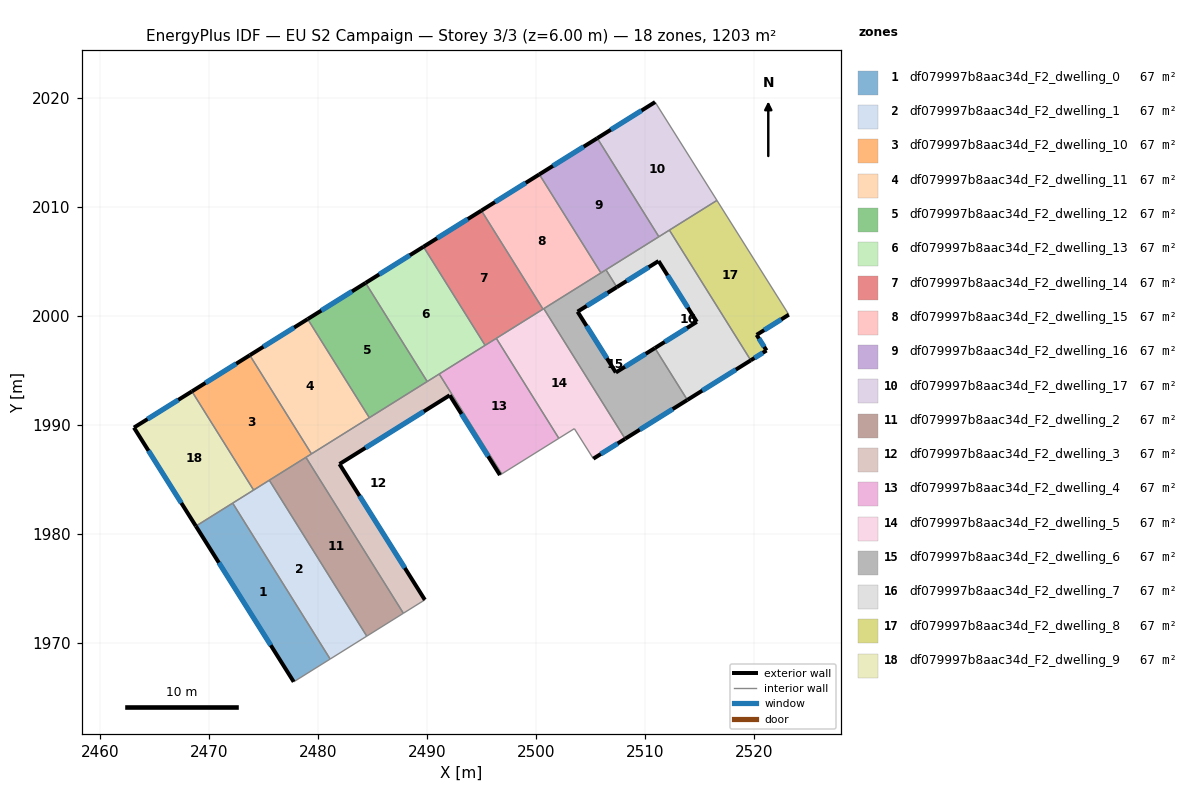
=== STOREY PLAN SPEC (per zone: floor XY polygon, exterior-wall plan segments, windows/doors) ===
zone 1: df079997b8aac34d_F2_dwelling_0  (66.8 m²)
  floor: (2472.15, 1982.85) (2481.09, 1968.55) (2477.75, 1966.46) (2468.77, 1980.74)
  exterior wall: (2468.77, 1980.74) – (2477.75, 1966.46)  [16.9 m]
    window: (2470.88, 1977.39) – (2475.64, 1969.81)  [14.2 m²]
  interior walls: 3
zone 2: df079997b8aac34d_F2_dwelling_1  (66.8 m²)
  floor: (2475.51, 1984.95) (2484.45, 1970.65) (2481.09, 1968.55) (2472.15, 1982.85)
  interior walls: 5
zone 3: df079997b8aac34d_F2_dwelling_10  (66.8 m²)
  floor: (2473.72, 1996.42) (2479.38, 1987.37) (2474.07, 1984.05) (2468.41, 1993.11)
  exterior wall: (2473.72, 1996.42) – (2468.41, 1993.11)  [6.3 m]
    window: (2472.47, 1995.64) – (2469.65, 1993.88)  [5.3 m²]
  interior walls: 5
zone 4: df079997b8aac34d_F2_dwelling_11  (66.8 m²)
  floor: (2479.03, 1999.74) (2484.68, 1990.69) (2479.38, 1987.37) (2473.72, 1996.42)
  exterior wall: (2479.03, 1999.74) – (2473.72, 1996.42)  [6.3 m]
    window: (2477.78, 1998.96) – (2474.96, 1997.20)  [5.3 m²]
  interior walls: 3
zone 5: df079997b8aac34d_F2_dwelling_12  (66.8 m²)
  floor: (2484.34, 2003.06) (2489.99, 1994.01) (2484.68, 1990.69) (2479.03, 1999.74)
  exterior wall: (2484.34, 2003.06) – (2479.03, 1999.74)  [6.3 m]
    window: (2483.09, 2002.28) – (2480.28, 2000.52)  [5.3 m²]
  interior walls: 3
zone 6: df079997b8aac34d_F2_dwelling_13  (66.8 m²)
  floor: (2489.65, 2006.37) (2495.31, 1997.33) (2489.99, 1994.01) (2484.34, 2003.06)
  exterior wall: (2489.65, 2006.37) – (2484.34, 2003.06)  [6.3 m]
    window: (2488.41, 2005.59) – (2485.59, 2003.84)  [5.3 m²]
  interior walls: 4
zone 7: df079997b8aac34d_F2_dwelling_14  (66.8 m²)
  floor: (2494.97, 2009.69) (2500.62, 2000.65) (2495.31, 1997.33) (2489.65, 2006.37)
  exterior wall: (2494.97, 2009.69) – (2489.65, 2006.37)  [6.3 m]
    window: (2493.72, 2008.91) – (2490.90, 2007.15)  [5.3 m²]
  interior walls: 4
zone 8: df079997b8aac34d_F2_dwelling_15  (66.8 m²)
  floor: (2500.28, 2013.01) (2505.93, 2003.97) (2500.62, 2000.65) (2494.97, 2009.69)
  exterior wall: (2500.28, 2013.01) – (2494.97, 2009.69)  [6.3 m]
    window: (2499.03, 2012.23) – (2496.22, 2010.47)  [5.3 m²]
  interior walls: 4
zone 9: df079997b8aac34d_F2_dwelling_16  (66.8 m²)
  floor: (2505.60, 2016.33) (2511.25, 2007.29) (2505.93, 2003.97) (2500.28, 2013.01)
  exterior wall: (2505.60, 2016.33) – (2500.28, 2013.01)  [6.3 m]
    window: (2504.35, 2015.55) – (2501.53, 2013.79)  [5.3 m²]
  interior walls: 4
zone 10: df079997b8aac34d_F2_dwelling_17  (66.8 m²)
  floor: (2510.90, 2019.65) (2516.58, 2010.63) (2511.25, 2007.29) (2505.60, 2016.33)
  exterior wall: (2510.90, 2019.65) – (2505.60, 2016.33)  [6.3 m]
    window: (2509.66, 2018.87) – (2506.84, 2017.11)  [5.3 m²]
  interior walls: 4
zone 11: df079997b8aac34d_F2_dwelling_2  (66.8 m²)
  floor: (2478.87, 1987.05) (2487.81, 1972.75) (2484.45, 1970.65) (2475.51, 1984.95)
  interior walls: 4
zone 12: df079997b8aac34d_F2_dwelling_3  (66.8 m²)
  floor: (2492.06, 1992.75) (2481.95, 1986.44) (2489.78, 1973.98) (2487.81, 1972.75) (2478.87, 1987.05) (2491.10, 1994.70) (2496.83, 1985.53) (2496.67, 1985.43)
  exterior wall: (2489.78, 1973.98) – (2481.95, 1986.44)  [14.7 m]
    window: (2487.94, 1976.90) – (2483.79, 1983.51)  [12.4 m²]
  exterior wall: (2492.06, 1992.75) – (2496.67, 1985.43)  [8.7 m]
    window: (2493.14, 1991.03) – (2495.59, 1987.15)  [7.3 m²]
  exterior wall: (2481.95, 1986.44) – (2492.06, 1992.75)  [11.9 m]
    window: (2484.32, 1987.92) – (2489.68, 1991.27)  [10.1 m²]
  interior walls: 8
zone 13: df079997b8aac34d_F2_dwelling_4  (66.8 m²)
  floor: (2496.34, 1997.97) (2502.07, 1988.80) (2496.83, 1985.53) (2491.10, 1994.70)
  interior walls: 5
zone 14: df079997b8aac34d_F2_dwelling_5  (66.8 m²)
  floor: (2500.69, 2000.70) (2508.16, 1988.75) (2505.24, 1986.93) (2503.50, 1989.68) (2502.07, 1988.80) (2496.34, 1997.97)
  exterior wall: (2505.24, 1986.93) – (2508.16, 1988.75)  [3.4 m]
    window: (2505.92, 1987.36) – (2507.47, 1988.32)  [2.9 m²]
  interior walls: 6
zone 15: df079997b8aac34d_F2_dwelling_6  (66.8 m²)
  floor: (2507.39, 2002.67) (2503.79, 2000.42) (2507.30, 1994.84) (2510.89, 1997.08) (2513.86, 1992.32) (2508.16, 1988.75) (2500.69, 2000.70) (2506.40, 2004.26)
  exterior wall: (2503.79, 2000.42) – (2507.39, 2002.67)  [4.2 m]
    window: (2504.64, 2000.95) – (2506.55, 2002.14)  [3.6 m²]
  exterior wall: (2507.30, 1994.84) – (2503.79, 2000.42)  [6.6 m]
    window: (2506.48, 1996.15) – (2504.61, 1999.11)  [5.6 m²]
  exterior wall: (2510.89, 1997.08) – (2507.30, 1994.84)  [4.2 m]
    window: (2510.04, 1996.55) – (2508.14, 1995.37)  [3.6 m²]
  exterior wall: (2508.16, 1988.75) – (2513.86, 1992.32)  [6.7 m]
    window: (2509.50, 1989.59) – (2512.52, 1991.48)  [5.7 m²]
  interior walls: 5
zone 16: df079997b8aac34d_F2_dwelling_7  (66.8 m²)
  floor: (2512.22, 2007.90) (2519.68, 1995.95) (2513.86, 1992.32) (2510.89, 1997.08) (2514.73, 1999.48) (2511.22, 2005.06) (2507.39, 2002.67) (2506.40, 2004.26)
  exterior wall: (2511.22, 2005.06) – (2514.73, 1999.48)  [6.6 m]
    window: (2512.05, 2003.75) – (2513.91, 2000.79)  [5.6 m²]
  exterior wall: (2507.39, 2002.67) – (2511.22, 2005.06)  [4.5 m]
    window: (2508.29, 2003.23) – (2510.32, 2004.50)  [3.8 m²]
  exterior wall: (2513.86, 1992.32) – (2519.68, 1995.95)  [6.9 m]
    window: (2515.23, 1993.17) – (2518.32, 1995.10)  [5.8 m²]
  exterior wall: (2514.73, 1999.48) – (2510.89, 1997.08)  [4.5 m]
    window: (2513.83, 1998.92) – (2511.79, 1997.64)  [3.8 m²]
  interior walls: 5
zone 17: df079997b8aac34d_F2_dwelling_8  (66.8 m²)
  floor: (2516.58, 2010.63) (2523.17, 2000.14) (2520.22, 1998.29) (2521.12, 1996.86) (2519.68, 1995.95) (2512.22, 2007.90)
  exterior wall: (2520.22, 1998.29) – (2523.17, 2000.14)  [3.5 m]
    window: (2520.91, 1998.72) – (2522.48, 1999.71)  [2.9 m²]
  exterior wall: (2521.12, 1996.86) – (2520.22, 1998.29)  [1.7 m]
    window: (2520.91, 1997.19) – (2520.43, 1997.95)  [1.4 m²]
  exterior wall: (2519.68, 1995.95) – (2521.12, 1996.86)  [1.7 m]
    window: (2520.02, 1996.17) – (2520.79, 1996.64)  [1.4 m²]
  interior walls: 3
zone 18: df079997b8aac34d_F2_dwelling_9  (66.8 m²)
  floor: (2468.41, 1993.11) (2474.07, 1984.05) (2468.77, 1980.74) (2463.09, 1989.78)
  exterior wall: (2463.09, 1989.78) – (2468.77, 1980.74)  [10.7 m]
    window: (2464.42, 1987.66) – (2467.44, 1982.86)  [9.0 m²]
  exterior wall: (2468.41, 1993.11) – (2463.09, 1989.78)  [6.3 m]
    window: (2467.16, 1992.32) – (2464.34, 1990.56)  [5.3 m²]
  interior walls: 3

=== DERIVED (storey summary) ===
Building: EU S2 Campaign
Storey: 3 of 3  (floor level z = 6.00 m)
Storey gross floor area: 1202.9 m²
Zones on this storey: 18
  - df079997b8aac34d_F2_dwelling_0: floor 66.8 m²; exterior wall 16.9 m (50.6 m²); 1 window(s) 14.2 m²; WWR 28.1%
  - df079997b8aac34d_F2_dwelling_1: floor 66.8 m²
  - df079997b8aac34d_F2_dwelling_10: floor 66.8 m²; exterior wall 6.3 m (18.8 m²); 1 window(s) 5.3 m²; WWR 28.1%
  - df079997b8aac34d_F2_dwelling_11: floor 66.8 m²; exterior wall 6.3 m (18.8 m²); 1 window(s) 5.3 m²; WWR 28.1%
  - df079997b8aac34d_F2_dwelling_12: floor 66.8 m²; exterior wall 6.3 m (18.8 m²); 1 window(s) 5.3 m²; WWR 28.1%
  - df079997b8aac34d_F2_dwelling_13: floor 66.8 m²; exterior wall 6.3 m (18.8 m²); 1 window(s) 5.3 m²; WWR 28.1%
  - df079997b8aac34d_F2_dwelling_14: floor 66.8 m²; exterior wall 6.3 m (18.8 m²); 1 window(s) 5.3 m²; WWR 28.1%
  - df079997b8aac34d_F2_dwelling_15: floor 66.8 m²; exterior wall 6.3 m (18.8 m²); 1 window(s) 5.3 m²; WWR 28.1%
  - df079997b8aac34d_F2_dwelling_16: floor 66.8 m²; exterior wall 6.3 m (18.8 m²); 1 window(s) 5.3 m²; WWR 28.1%
  - df079997b8aac34d_F2_dwelling_17: floor 66.8 m²; exterior wall 6.3 m (18.8 m²); 1 window(s) 5.3 m²; WWR 28.1%
  - df079997b8aac34d_F2_dwelling_2: floor 66.8 m²
  - df079997b8aac34d_F2_dwelling_3: floor 66.8 m²; exterior wall 35.3 m (105.8 m²); 3 window(s) 29.8 m²; WWR 28.1%
  - df079997b8aac34d_F2_dwelling_4: floor 66.8 m²
  - df079997b8aac34d_F2_dwelling_5: floor 66.8 m²; exterior wall 3.4 m (10.3 m²); 1 window(s) 2.9 m²; WWR 28.1%
  - df079997b8aac34d_F2_dwelling_6: floor 66.8 m²; exterior wall 21.8 m (65.4 m²); 4 window(s) 18.4 m²; WWR 28.1%
  - df079997b8aac34d_F2_dwelling_7: floor 66.8 m²; exterior wall 22.5 m (67.5 m²); 4 window(s) 19.0 m²; WWR 28.1%
  - df079997b8aac34d_F2_dwelling_8: floor 66.8 m²; exterior wall 6.9 m (20.7 m²); 3 window(s) 5.8 m²; WWR 28.1%
  - df079997b8aac34d_F2_dwelling_9: floor 66.8 m²; exterior wall 17.0 m (50.9 m²); 2 window(s) 14.3 m²; WWR 28.1%
Zone adjacency (shared interzone walls):
  - df079997b8aac34d_F2_dwelling_0 ↔ df079997b8aac34d_F2_dwelling_1
  - df079997b8aac34d_F2_dwelling_0 ↔ df079997b8aac34d_F2_dwelling_9
  - df079997b8aac34d_F2_dwelling_1 ↔ df079997b8aac34d_F2_dwelling_10
  - df079997b8aac34d_F2_dwelling_1 ↔ df079997b8aac34d_F2_dwelling_2
  - df079997b8aac34d_F2_dwelling_1 ↔ df079997b8aac34d_F2_dwelling_9
  - df079997b8aac34d_F2_dwelling_10 ↔ df079997b8aac34d_F2_dwelling_11
  - df079997b8aac34d_F2_dwelling_10 ↔ df079997b8aac34d_F2_dwelling_2
  - df079997b8aac34d_F2_dwelling_10 ↔ df079997b8aac34d_F2_dwelling_3
  - df079997b8aac34d_F2_dwelling_10 ↔ df079997b8aac34d_F2_dwelling_9
  - df079997b8aac34d_F2_dwelling_11 ↔ df079997b8aac34d_F2_dwelling_12
  - df079997b8aac34d_F2_dwelling_11 ↔ df079997b8aac34d_F2_dwelling_3
  - df079997b8aac34d_F2_dwelling_12 ↔ df079997b8aac34d_F2_dwelling_13
  - df079997b8aac34d_F2_dwelling_12 ↔ df079997b8aac34d_F2_dwelling_3
  - df079997b8aac34d_F2_dwelling_13 ↔ df079997b8aac34d_F2_dwelling_14
  - df079997b8aac34d_F2_dwelling_13 ↔ df079997b8aac34d_F2_dwelling_3
  - df079997b8aac34d_F2_dwelling_13 ↔ df079997b8aac34d_F2_dwelling_4
  - df079997b8aac34d_F2_dwelling_14 ↔ df079997b8aac34d_F2_dwelling_15
  - df079997b8aac34d_F2_dwelling_14 ↔ df079997b8aac34d_F2_dwelling_4
  - df079997b8aac34d_F2_dwelling_14 ↔ df079997b8aac34d_F2_dwelling_5
  - df079997b8aac34d_F2_dwelling_15 ↔ df079997b8aac34d_F2_dwelling_16
  - df079997b8aac34d_F2_dwelling_15 ↔ df079997b8aac34d_F2_dwelling_5
  - df079997b8aac34d_F2_dwelling_15 ↔ df079997b8aac34d_F2_dwelling_6
  - df079997b8aac34d_F2_dwelling_16 ↔ df079997b8aac34d_F2_dwelling_17
  - df079997b8aac34d_F2_dwelling_16 ↔ df079997b8aac34d_F2_dwelling_6
  - df079997b8aac34d_F2_dwelling_16 ↔ df079997b8aac34d_F2_dwelling_7
  - df079997b8aac34d_F2_dwelling_17 ↔ df079997b8aac34d_F2_dwelling_7
  - df079997b8aac34d_F2_dwelling_17 ↔ df079997b8aac34d_F2_dwelling_8
  - df079997b8aac34d_F2_dwelling_2 ↔ df079997b8aac34d_F2_dwelling_3
  - df079997b8aac34d_F2_dwelling_3 ↔ df079997b8aac34d_F2_dwelling_4
  - df079997b8aac34d_F2_dwelling_4 ↔ df079997b8aac34d_F2_dwelling_5
  - df079997b8aac34d_F2_dwelling_5 ↔ df079997b8aac34d_F2_dwelling_6
  - df079997b8aac34d_F2_dwelling_6 ↔ df079997b8aac34d_F2_dwelling_7
  - df079997b8aac34d_F2_dwelling_7 ↔ df079997b8aac34d_F2_dwelling_8